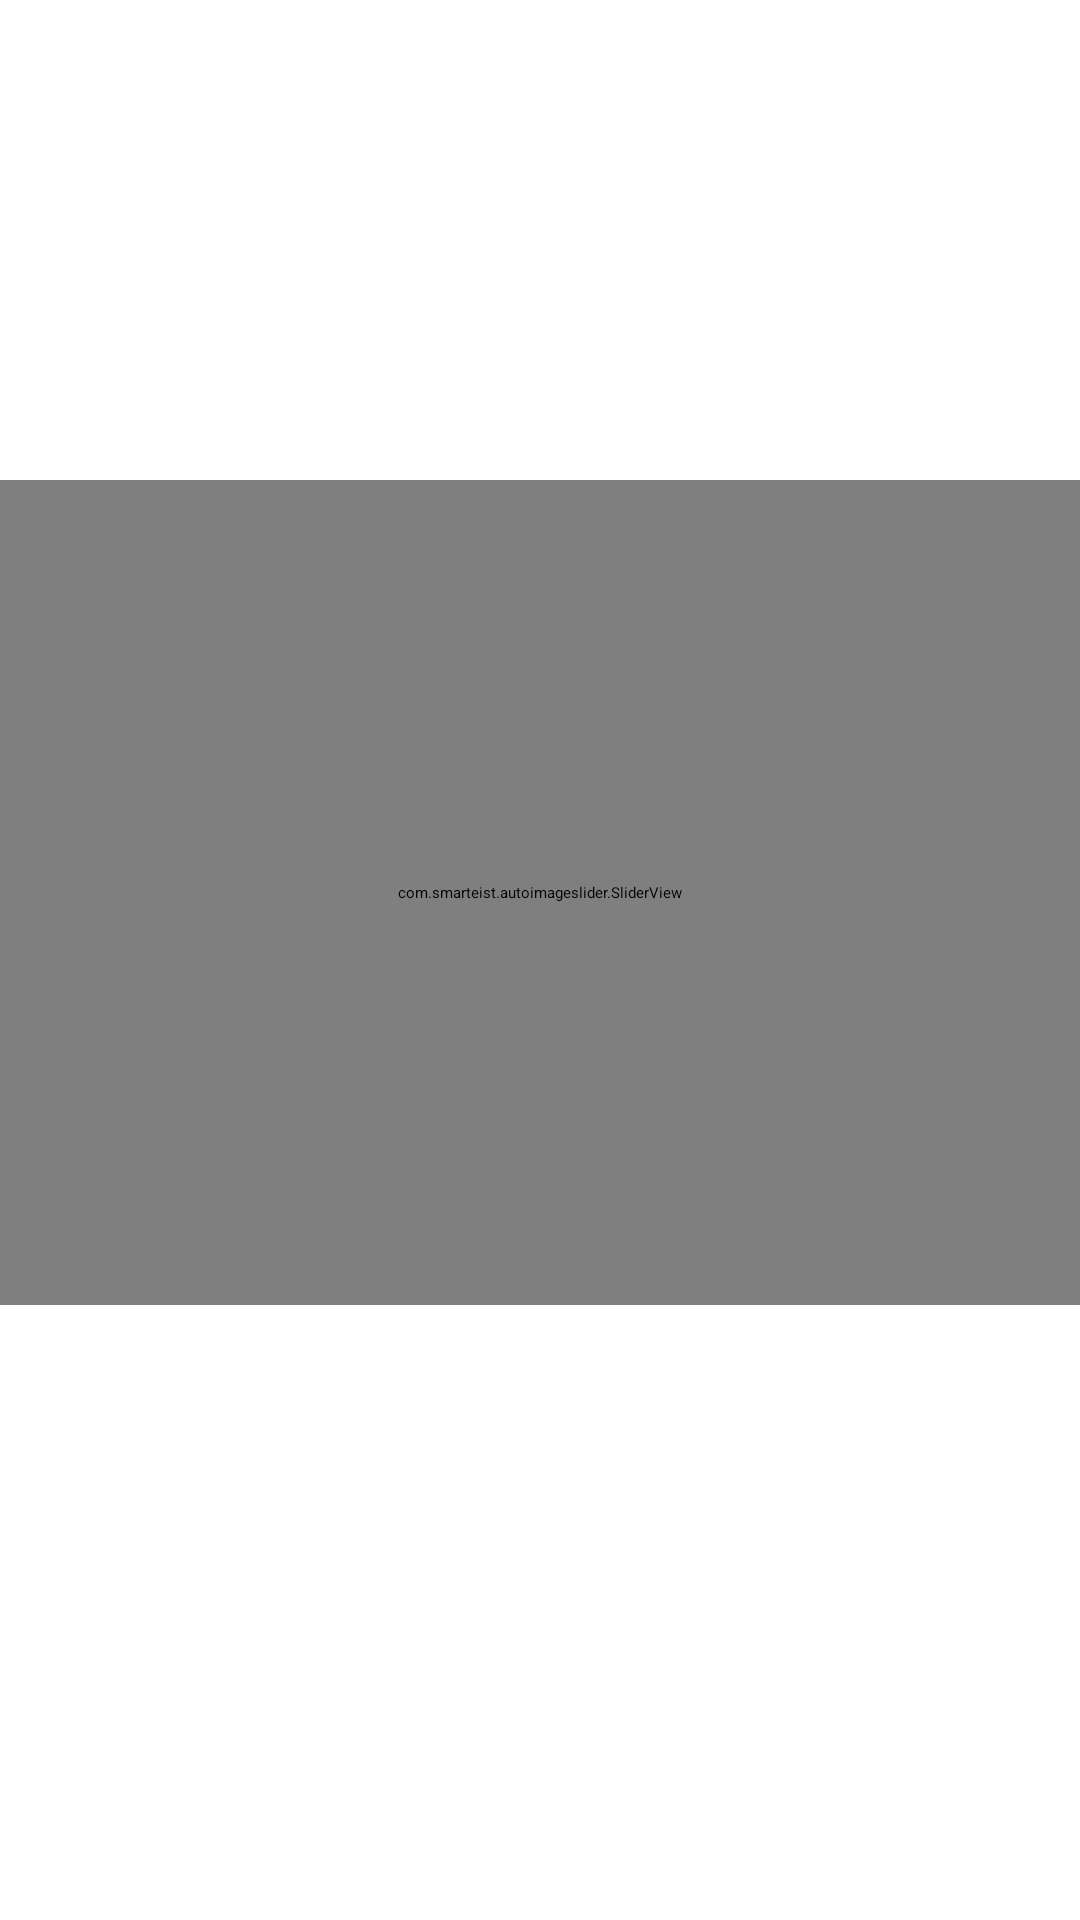

Produce the Android XML layout that renders to this screen, including the resource entries it uses.
<!-- AndroidManifest.xml: application theme Theme.AndroidUiExperiments -->
<!-- res/layout/fragment_home.xml -->
<?xml version="1.0" encoding="utf-8"?>
<androidx.constraintlayout.widget.ConstraintLayout xmlns:android="http://schemas.android.com/apk/res/android"
    xmlns:app="http://schemas.android.com/apk/res-auto"
    xmlns:tools="http://schemas.android.com/tools"
    android:layout_width="match_parent"
    android:layout_height="match_parent"
    tools:context=".ui.home.HomeFragment">

    <TextView
        android:id="@+id/text_home"
        android:layout_width="match_parent"
        android:layout_height="wrap_content"
        android:layout_marginStart="8dp"
        android:layout_marginTop="8dp"
        android:layout_marginEnd="8dp"
        android:textAlignment="center"
        android:textSize="20sp"
        app:layout_constraintBottom_toBottomOf="parent"
        app:layout_constraintEnd_toEndOf="parent"
        app:layout_constraintHorizontal_bias="1.0"
        app:layout_constraintStart_toStartOf="parent"
        app:layout_constraintTop_toTopOf="parent"
        app:layout_constraintVertical_bias="0.125" />

    <com.smarteist.autoimageslider.SliderView
        android:id="@+id/imageCarouselId"
        android:layout_width="match_parent"
        android:layout_height="275dp"
        android:layout_centerInParent="true"
        app:layout_constraintBottom_toBottomOf="parent"
        app:layout_constraintTop_toBottomOf="@+id/text_home"
        app:layout_constraintVertical_bias="0.194"
        app:sliderAnimationDuration="600"
        app:sliderAutoCycleDirection="back_and_forth"
        app:sliderIndicatorAnimationDuration="600"
        app:sliderIndicatorEnabled="true"
        app:sliderIndicatorGravity="center_horizontal|bottom"
        app:sliderIndicatorMargin="15dp"
        app:sliderIndicatorOrientation="horizontal"
        app:sliderIndicatorPadding="3dp"
        app:sliderIndicatorRadius="2dp"
        app:sliderIndicatorSelectedColor="#5A5A5A"
        app:sliderIndicatorUnselectedColor="#FFF"
        app:sliderScrollTimeInSec="1"
        tools:layout_editor_absoluteX="8dp" />
</androidx.constraintlayout.widget.ConstraintLayout>
<!-- resources referenced by this layout -->
<resources>

</resources>
